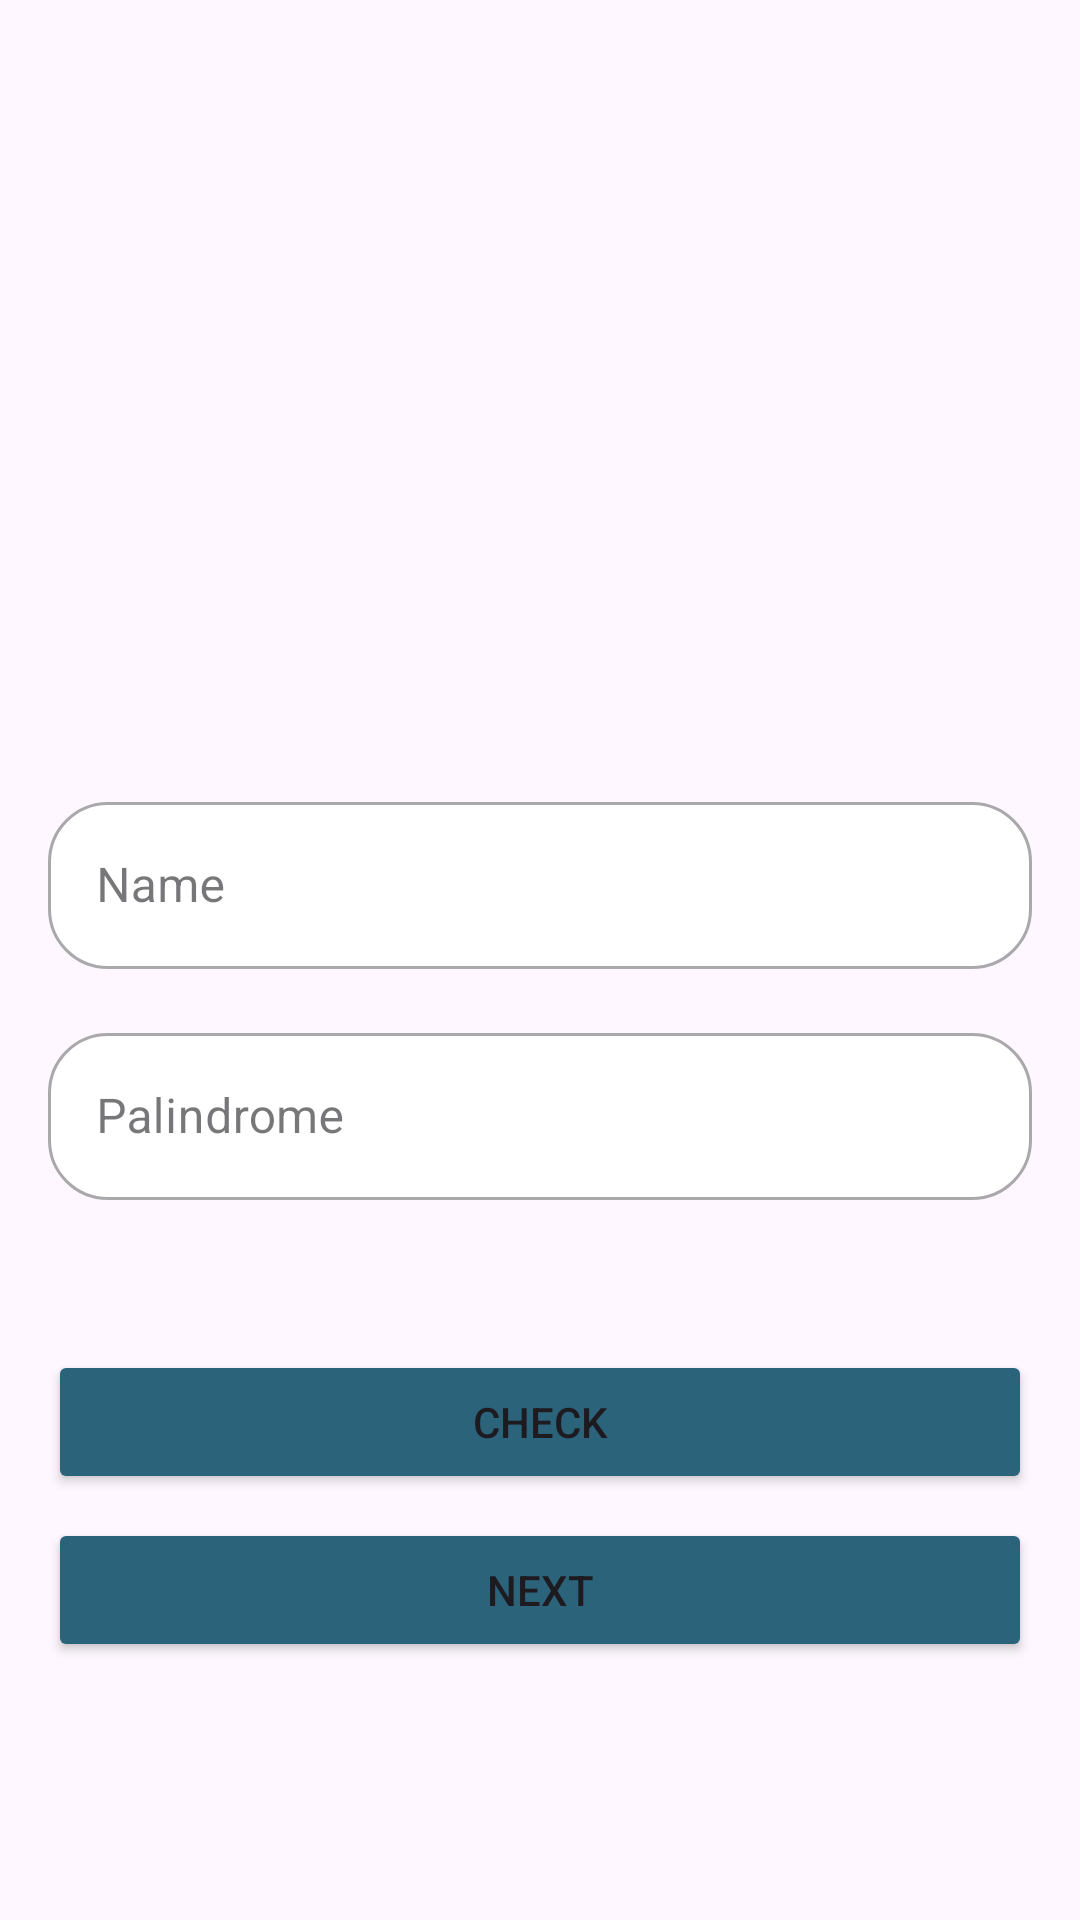

Write the Android layout XML for this screen, with the resource values it uses.
<!-- AndroidManifest.xml: application theme Theme.SuitmediaKMTest -->
<!-- res/layout/activity_check_palindrome.xml -->
<?xml version="1.0" encoding="utf-8"?>
<androidx.constraintlayout.widget.ConstraintLayout xmlns:android="http://schemas.android.com/apk/res/android"
    xmlns:app="http://schemas.android.com/apk/res-auto"
    xmlns:tools="http://schemas.android.com/tools"
    android:layout_width="match_parent"
    android:layout_height="match_parent"
    android:background="@drawable/background"
    android:padding="16dp"
    tools:context=".screen.firstScreen.CheckPalindromeActivity">

    <ImageView
        android:id="@+id/iv_photo"
        android:layout_width="116dp"
        android:layout_height="116dp"
        android:layout_marginTop="80dp"
        app:layout_constraintStart_toStartOf="parent"
        app:layout_constraintEnd_toEndOf="parent"
        app:layout_constraintTop_toTopOf="parent"
        android:src="@drawable/ic_photo"/>

    <com.google.android.material.textfield.TextInputLayout
        android:id="@+id/name_input_layout"
        android:layout_width="match_parent"
        android:layout_height="wrap_content"
        style="@style/Widget.MaterialComponents.TextInputLayout.OutlinedBox"
        app:boxBackgroundColor="@color/white"
        app:layout_constraintStart_toStartOf="parent"
        app:layout_constraintEnd_toEndOf="parent"
        android:layout_marginTop="50dp"
        app:boxCornerRadiusBottomStart="20dp"
        app:boxCornerRadiusTopEnd="20dp"
        app:boxCornerRadiusTopStart="20dp"
        app:boxCornerRadiusBottomEnd="20dp"
        app:layout_constraintTop_toBottomOf="@id/iv_photo">
        <com.google.android.material.textfield.TextInputEditText
            android:id="@+id/edt_name"
            android:layout_width="match_parent"
            android:layout_height="wrap_content"
            android:hint="@string/name"/>
    </com.google.android.material.textfield.TextInputLayout>

    <com.google.android.material.textfield.TextInputLayout
        android:id="@+id/palindrome_input_layout"
        android:layout_width="match_parent"
        android:layout_height="wrap_content"
        style="@style/Widget.MaterialComponents.TextInputLayout.OutlinedBox"
        app:boxBackgroundColor="@color/white"
        android:layout_marginTop="16dp"
        app:layout_constraintStart_toStartOf="parent"
        app:layout_constraintEnd_toEndOf="parent"
        app:boxCornerRadiusBottomStart="20dp"
        app:boxCornerRadiusTopEnd="20dp"
        app:boxCornerRadiusTopStart="20dp"
        app:boxCornerRadiusBottomEnd="20dp"
        app:layout_constraintTop_toBottomOf="@id/name_input_layout">
        <com.google.android.material.textfield.TextInputEditText
            android:id="@+id/edt_palindrome"
            android:layout_width="match_parent"
            android:layout_height="wrap_content"
            android:hint="@string/palindrome"/>
    </com.google.android.material.textfield.TextInputLayout>

    <Button
        android:id="@+id/btn_check"
        android:layout_width="0dp"
        android:layout_height="wrap_content"
        android:layout_marginTop="50dp"
        android:backgroundTint="@color/green_cool"
        app:layout_constraintStart_toStartOf="@id/palindrome_input_layout"
        app:layout_constraintEnd_toEndOf="@id/palindrome_input_layout"
        app:layout_constraintTop_toBottomOf="@id/palindrome_input_layout"
        android:text="@string/check"
        tools:targetApi="lollipop" />

    <Button
        android:id="@+id/btn_next"
        android:layout_width="0dp"
        android:layout_height="wrap_content"
        android:backgroundTint="@color/green_cool"
        android:layout_marginTop="8dp"
        app:layout_constraintStart_toStartOf="@id/palindrome_input_layout"
        app:layout_constraintEnd_toEndOf="@id/palindrome_input_layout"
        app:layout_constraintTop_toBottomOf="@id/btn_check"
        android:text="@string/next"
        tools:targetApi="lollipop" />

</androidx.constraintlayout.widget.ConstraintLayout>
<!-- resources referenced by this layout -->
<resources>
  <color name="green_cool">#2B637B</color>
  <color name="white">#FFFFFFFF</color>
  <string name="check">Check</string>
  <string name="name">Name</string>
  <string name="next">Next</string>
  <string name="palindrome">Palindrome</string>
  <style name="Theme.SuitmediaKMTest" parent="Base.Theme.SuitmediaKMTest" />
  <style name="Base.Theme.SuitmediaKMTest" parent="Theme.Material3.DayNight.NoActionBar">
          
          <item name="colorPrimary">@color/green_cool</item>
      </style>
</resources>
